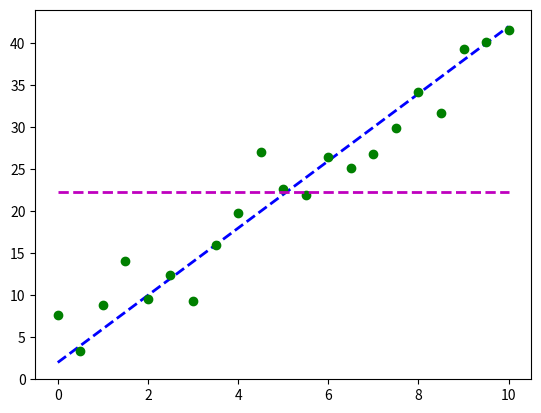

This figure's Python source: (Note: this script raises an exception after producing the figure.)
"""Fit a line to a given set of data points using optimization."""

import pandas as pd
import matplotlib.pyplot as plt
import numpy as np
import scipy.optimize as spo


def error(line, data):  # error function
    """Compute error between given line model and observed data.

    Parameters
    ----------
    line: tuple/list/array (C0, C1) where C0 is slope and C1 is Y-intercept
    data: 2D array where each row is a point (x, y)

    Returns error as a single real value.
    """

    # Metric: Sum of squared Y-axis differences
    err = np.sum((data[:, 1] - (line[0] * data[:, 0] + line[1])) ** 2)
    return err


def fit_line(data, error_func):
    """Fit a line to given data, using a supplied error function.

    Parameters
    ----------
    data: 2D array where each row is a point (x, y)
    error_func: function that computes the error between a line and observed data

    Returns line that minimizes the error function.
    """

    # Generate initial guess for line model
    l = np.float32([0, np.mean(data[:, 1])])  # slope = 0, intercept = mean(y values)

    # Plot initial guess (optional)
    x_ends = np.float32([0, 10])
    plt.plot(x_ends, l[0] * x_ends + l[1], 'm--', linewidth=2.0, label="Initial guess")

    # Call optimizer to minimize error function
    result = spo.minimize(error_func, l, args=(data,), method='SLSQP', options={'disp': True})
    return result.x


def test_run():
    # Define original line
    l_orig = np.float32([4, 2])
    print("Original line: C0 = {}, C1 = {}".format(l_orig[0], l_orig[1]))
    Xorig = np.linspace(0, 10, 21)
    Yorig = l_orig[0] * Xorig + l_orig[1]
    plt.plot(Xorig, Yorig, 'b--', linewidth=2.0, label="Original line")

    # Generate noisy data points
    noise_sigma = 3.0
    noise = np.random.normal(0, noise_sigma, Yorig.shape)
    data = np.asarray([Xorig, Yorig + noise]).T  # Convert the input to an array, then transpose
    plt.plot(data[:, 0], data[:, 1], 'go', label="Data points")

    # Try to fit a line to this data
    l_fit = fit_line(data, error)
    print("Fitted line: C0 = {}, C1 = {}".format(l_fit[0], l_fit[1]))
    plt.plot(data[:, 0], l_fit[0] * data[:, 0] + l_fit[1], 'r--', linewidth=2.0, label="Fitted line")

    # Add a legend and show plot
    plt.legend()
    plt.show()


if __name__ == "__main__":
    test_run()
